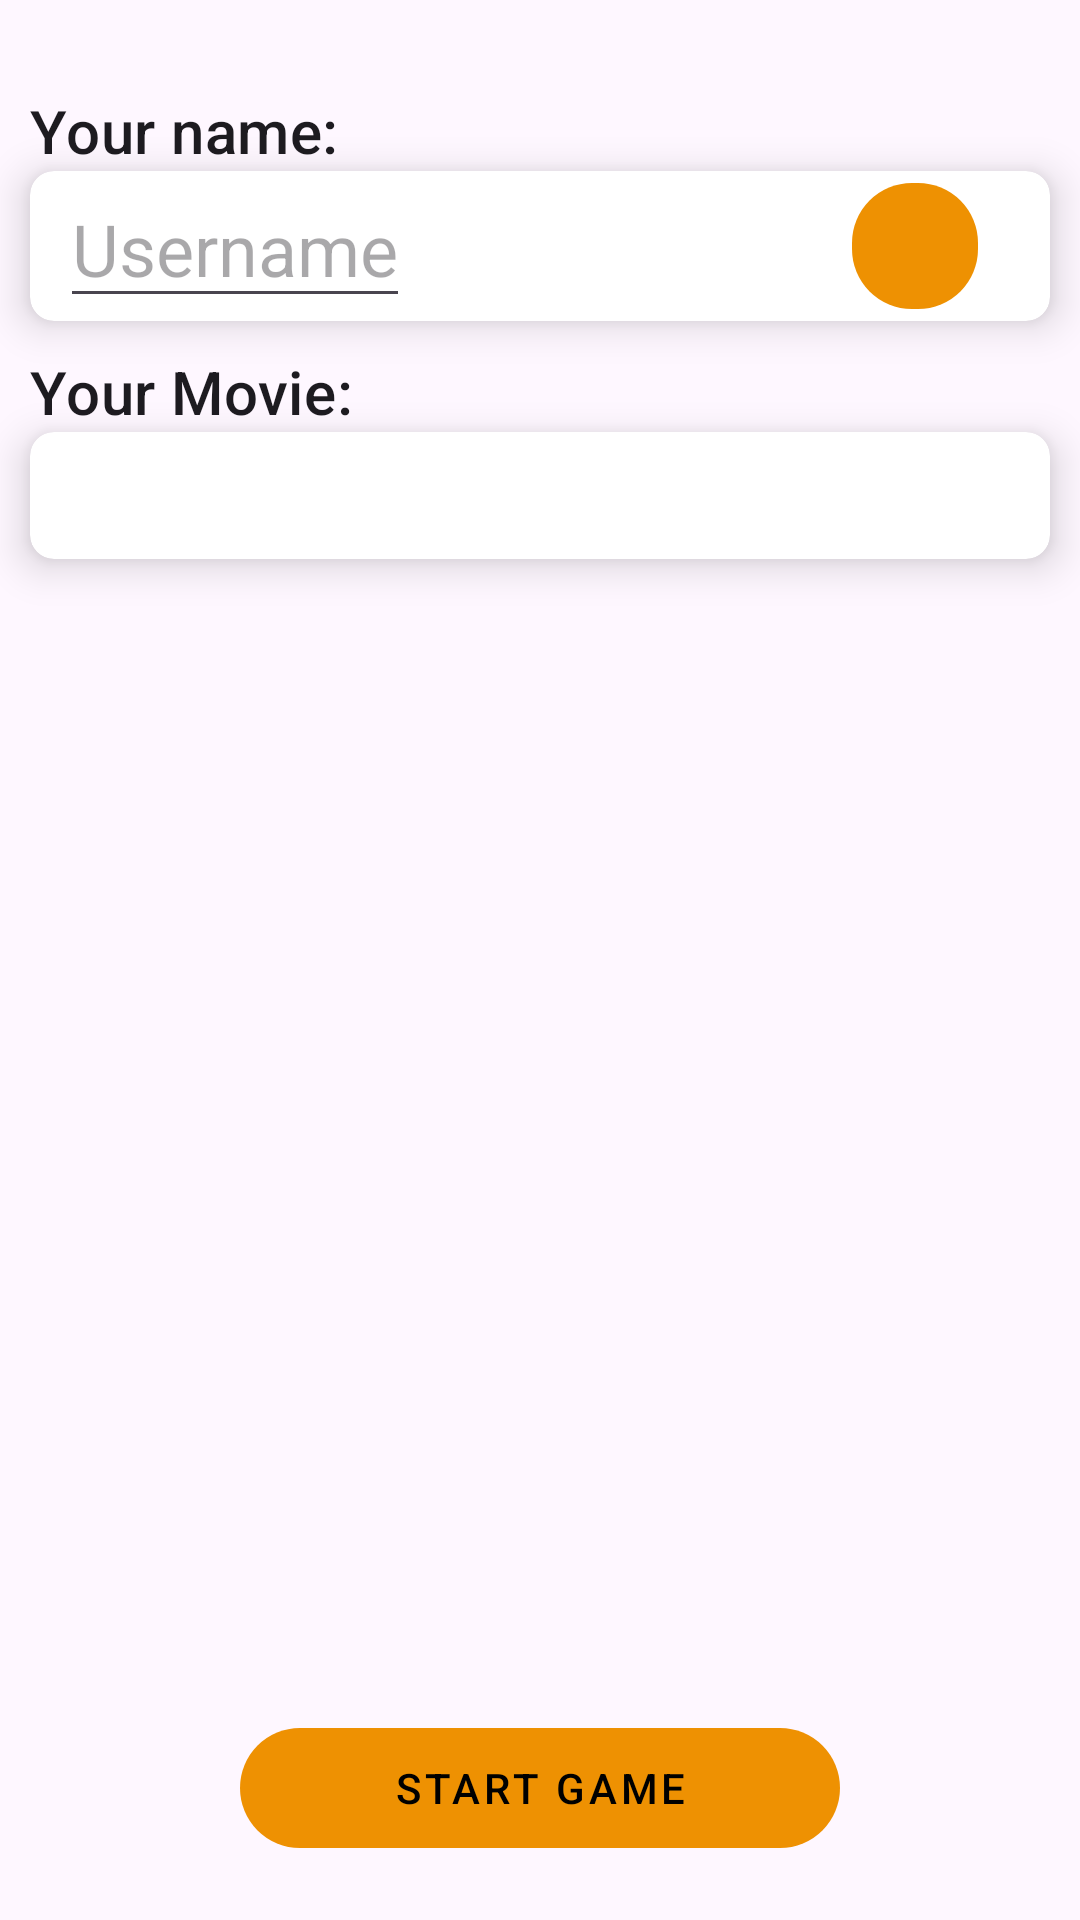

Here is an Android app screen rendered from its layout file. Give the layout XML and the strings, colors and styles it references.
<!-- AndroidManifest.xml: application theme Theme.FilmFighter -->
<!-- res/layout/fragment_room_host.xml -->
<?xml version="1.0" encoding="utf-8"?>
<layout xmlns:android="http://schemas.android.com/apk/res/android"
    xmlns:app="http://schemas.android.com/apk/res-auto"
    xmlns:tools="http://schemas.android.com/tools">

    <data>

        <variable
            name="roomHostFragment"
            type="com.example.filmfighter.RoomHost" />

        <variable
            name="viewModel"
            type="com.example.filmfighter.model.ViewModel" />

        <variable
            name="movie"
            type="com.example.filmfighter.network.Movie" />
    </data>

    <androidx.constraintlayout.widget.ConstraintLayout
        android:layout_width="match_parent"
        android:layout_height="match_parent"
        tools:context=".RoomHost">

        <TextView
            android:id="@+id/your_name"
            style="@style/TextAppearance.AppCompat.Title"
            android:layout_width="wrap_content"
            android:layout_height="wrap_content"
            android:layout_marginStart="10dp"
            android:layout_marginTop="30dp"
            android:text="@string/your_name"
            android:textAppearance="?attr/textAppearanceTitleMedium"
            app:layout_constraintStart_toStartOf="parent"
            app:layout_constraintTop_toTopOf="parent" />

        <androidx.cardview.widget.CardView
            android:id="@+id/name_card_view"
            android:layout_width="match_parent"
            android:layout_height="wrap_content"
            android:layout_marginStart="10dp"
            android:layout_marginEnd="10dp"
            app:cardCornerRadius="8dp"
            app:cardElevation="8dp"
            app:layout_constraintStart_toStartOf="@id/your_name"
            app:layout_constraintTop_toBottomOf="@id/your_name">

            <androidx.constraintlayout.widget.ConstraintLayout
                android:layout_width="match_parent"
                android:layout_height="match_parent">

                <EditText
                    android:id="@+id/name_text_view"
                    style="@style/TextAppearance.AppCompat.Headline"
                    android:layout_width="wrap_content"
                    android:hint="@string/username"
                    android:layout_height="48dp"
                    android:layout_marginStart="10dp"
                    android:inputType="textPersonName"
                    android:maxLength="16"
                    android:maxLines="1"
                    android:textColor="?attr/colorPrimary"
                    app:layout_constraintBottom_toBottomOf="parent"
                    app:layout_constraintStart_toStartOf="parent"
                    app:layout_constraintTop_toTopOf="parent"
                    tools:text="AngeloffTheWall0000"
                    android:autofillHints="username" />

                <com.google.android.material.button.MaterialButton
                    android:id="@+id/confirm_name"
                    style="@style/Widget.Material3.Button.IconButton.Filled"
                    android:layout_width="50dp"
                    android:layout_height="50dp"
                    android:layout_marginEnd="20dp"
                    android:contentDescription="@string/confirm_name"
                    app:cornerRadius="20dp"
                    app:icon="@drawable/baseline_done_24"
                    app:iconGravity="textEnd"
                    app:layout_constraintBottom_toBottomOf="parent"
                    app:layout_constraintEnd_toEndOf="parent"
                    app:layout_constraintTop_toTopOf="parent" />
            </androidx.constraintlayout.widget.ConstraintLayout>
        </androidx.cardview.widget.CardView>

        <com.google.android.material.button.MaterialButton
            android:id="@+id/start_game_button"
            style="@style/Widget.Material3.Button"
            android:layout_width="200dp"
            android:layout_height="wrap_content"
            android:layout_marginTop="30dp"
            android:layout_marginBottom="20dp"
            android:text="@string/start_game"
            android:textAllCaps="true"
            android:onClick="@{() ->roomHostFragment.startGame()}"
            android:textAppearance="?attr/textAppearanceButton"
            app:layout_constraintBottom_toBottomOf="parent"
            app:layout_constraintEnd_toEndOf="parent"
            app:layout_constraintStart_toStartOf="parent" />

        <TextView
            android:id="@+id/your_movie"
            style="@style/TextAppearance.AppCompat.Title"
            android:layout_width="wrap_content"
            android:layout_height="wrap_content"
            android:layout_marginStart="10dp"
            android:layout_marginTop="10dp"
            android:text="@string/your_movie"
            android:textAppearance="?attr/textAppearanceTitleMedium"
            app:layout_constraintStart_toStartOf="parent"
            app:layout_constraintTop_toBottomOf="@id/name_card_view" />

        <androidx.cardview.widget.CardView
            android:id="@+id/movie_card_view"
            android:layout_width="match_parent"
            android:layout_height="wrap_content"
            android:layout_marginStart="10dp"
            android:layout_marginEnd="10dp"
            app:cardCornerRadius="8dp"
            app:cardElevation="8dp"
            app:layout_constraintStart_toStartOf="@id/your_movie"
            app:layout_constraintTop_toBottomOf="@id/your_movie">


            <TextView
                android:id="@+id/movie_text_view"
                style="@style/TextAppearance.AppCompat.Headline"
                android:layout_width="wrap_content"
                android:layout_height="match_parent"
                android:layout_marginStart="10dp"
                android:layout_marginTop="5dp"
                android:layout_marginBottom="5dp"
                android:ellipsize="end"
                android:maxLines="1"
                android:text="@{movie.title}"
                android:textColor="?attr/colorPrimary"
                tools:layout_editor_absoluteX="25dp"
                tools:layout_editor_absoluteY="249dp"
                tools:text="Avengers" />
        </androidx.cardview.widget.CardView>

        <androidx.recyclerview.widget.RecyclerView
            android:id="@+id/recycler_view"
            android:layout_width="0dp"
            android:layout_height="wrap_content"
            android:layout_marginStart="10dp"
            android:layout_marginEnd="10dp"
            android:padding="4dp"
            app:layoutManager="androidx.recyclerview.widget.LinearLayoutManager"
            app:layout_constraintBottom_toTopOf="@id/start_game_button"
            app:layout_constraintEnd_toEndOf="parent"
            app:fighterData="@{viewModel.fighters}"
            app:layout_constraintStart_toStartOf="parent"
            app:layout_constraintTop_toBottomOf="@id/movie_card_view" />


    </androidx.constraintlayout.widget.ConstraintLayout>
</layout>
<!-- resources referenced by this layout -->
<resources>
  <string name="confirm_name">Confirm name</string>
  <string name="start_game">Start Game</string>
  <string name="username">Username</string>
  <string name="your_movie">Your Movie:</string>
  <string name="your_name">Your name:</string>
  <style name="Theme.FilmFighter" parent="Theme.Material3.DayNight">
          
          <item name="colorPrimary">@color/orange_500</item>
          <item name="colorPrimaryVariant">@color/orange_900</item>
          <item name="colorOnPrimary">@color/black</item>
          
          <item name="colorSecondary">@color/azure_200</item>
          <item name="colorSecondaryVariant">@color/azure_800</item>
          <item name="colorOnSecondary">@color/white</item>
          
          <item name="android:statusBarColor">?attr/colorPrimary</item>
          
      </style>
  <color name="orange_500">#EE9102</color>
  <color name="orange_900">#d44d00</color>
  <color name="black">#FF000000</color>
  <color name="azure_200">#88ccff</color>
  <color name="azure_800">#0260ee</color>
  <color name="white">#FFFFFFFF</color>
</resources>
